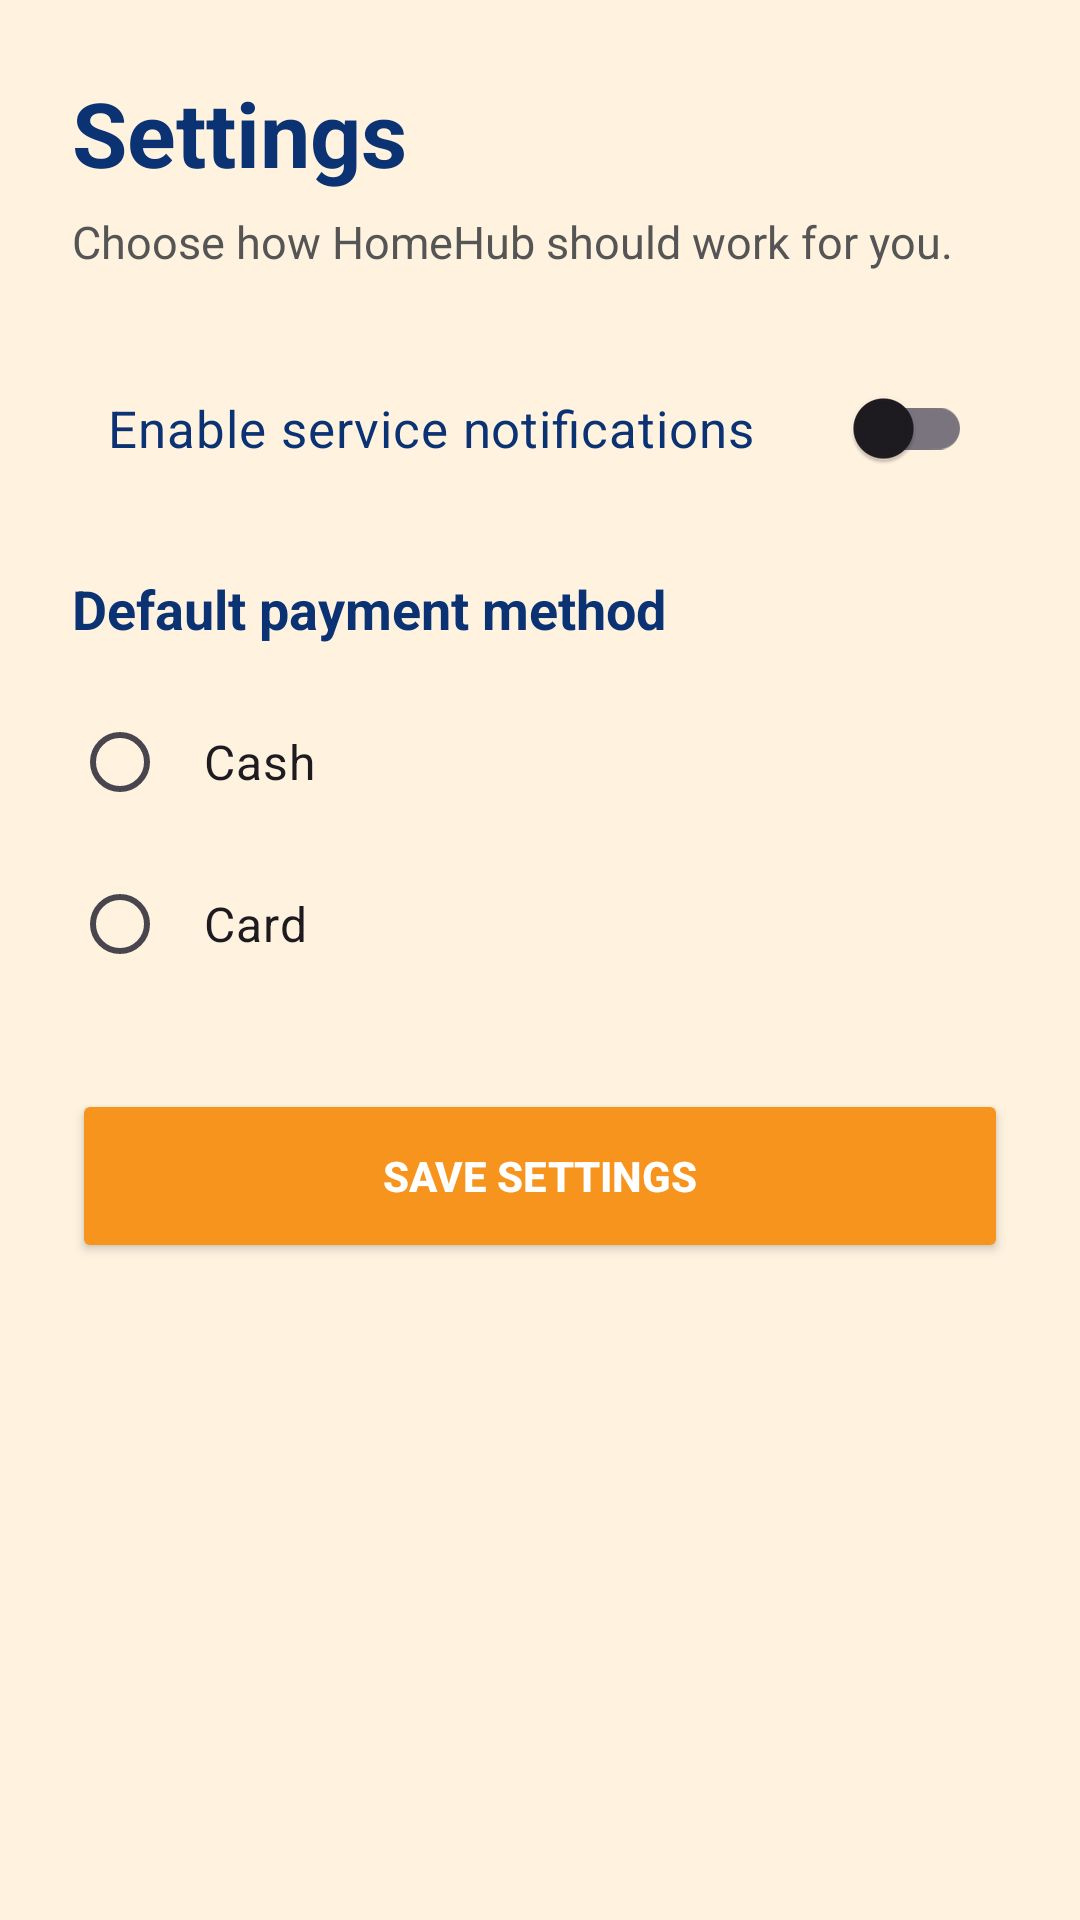

Write the Android layout XML for this screen, with the resource values it uses.
<!-- AndroidManifest.xml: application theme Theme.HomeHubApp -->
<!-- res/layout/activity_settings.xml -->
<?xml version="1.0" encoding="utf-8"?>
<ScrollView xmlns:android="http://schemas.android.com/apk/res/android"
    android:layout_width="match_parent"
    android:layout_height="match_parent"
    android:background="#FFF3E0"
    android:fillViewport="true">

    <LinearLayout
        android:layout_width="match_parent"
        android:layout_height="wrap_content"
        android:orientation="vertical"
        android:padding="24dp">

        <TextView
            android:layout_width="wrap_content"
            android:layout_height="wrap_content"
            android:text="Settings"
            android:textColor="#0B3273"
            android:textSize="30sp"
            android:textStyle="bold" />

        <TextView
            android:layout_width="match_parent"
            android:layout_height="wrap_content"
            android:layout_marginTop="6dp"
            android:text="Choose how HomeHub should work for you."
            android:textColor="#555555"
            android:textSize="15sp" />

        <androidx.appcompat.widget.SwitchCompat
            android:id="@+id/switchNotifications"
            android:layout_width="match_parent"
            android:layout_height="wrap_content"
            android:layout_marginTop="28dp"
            android:padding="12dp"
            android:text="Enable service notifications"
            android:textColor="#0B3273"
            android:textSize="17sp" />

        <TextView
            android:layout_width="wrap_content"
            android:layout_height="wrap_content"
            android:layout_marginTop="24dp"
            android:text="Default payment method"
            android:textColor="#0B3273"
            android:textSize="18sp"
            android:textStyle="bold" />

        <RadioGroup
            android:id="@+id/radioGroupDefaultPayment"
            android:layout_width="match_parent"
            android:layout_height="wrap_content"
            android:layout_marginTop="12dp">

            <RadioButton
                android:id="@+id/radioDefaultCash"
                android:layout_width="match_parent"
                android:layout_height="54dp"
                android:padding="12dp"
                android:text="Cash"
                android:textSize="16sp" />

            <RadioButton
                android:id="@+id/radioDefaultCard"
                android:layout_width="match_parent"
                android:layout_height="54dp"
                android:padding="12dp"
                android:text="Card"
                android:textSize="16sp" />
        </RadioGroup>

        <Button
            android:id="@+id/btnSaveSettings"
            android:layout_width="match_parent"
            android:layout_height="58dp"
            android:layout_marginTop="28dp"
            android:backgroundTint="#F7941D"
            android:text="Save Settings"
            android:textColor="#FFFFFF"
            android:textStyle="bold" />

    </LinearLayout>
</ScrollView>
<!-- resources referenced by this layout -->
<resources>
  <style name="Theme.HomeHubApp" parent="Base.Theme.HomeHubApp" />
  <style name="Base.Theme.HomeHubApp" parent="Theme.Material3.DayNight.NoActionBar">
          
          
      </style>
</resources>
